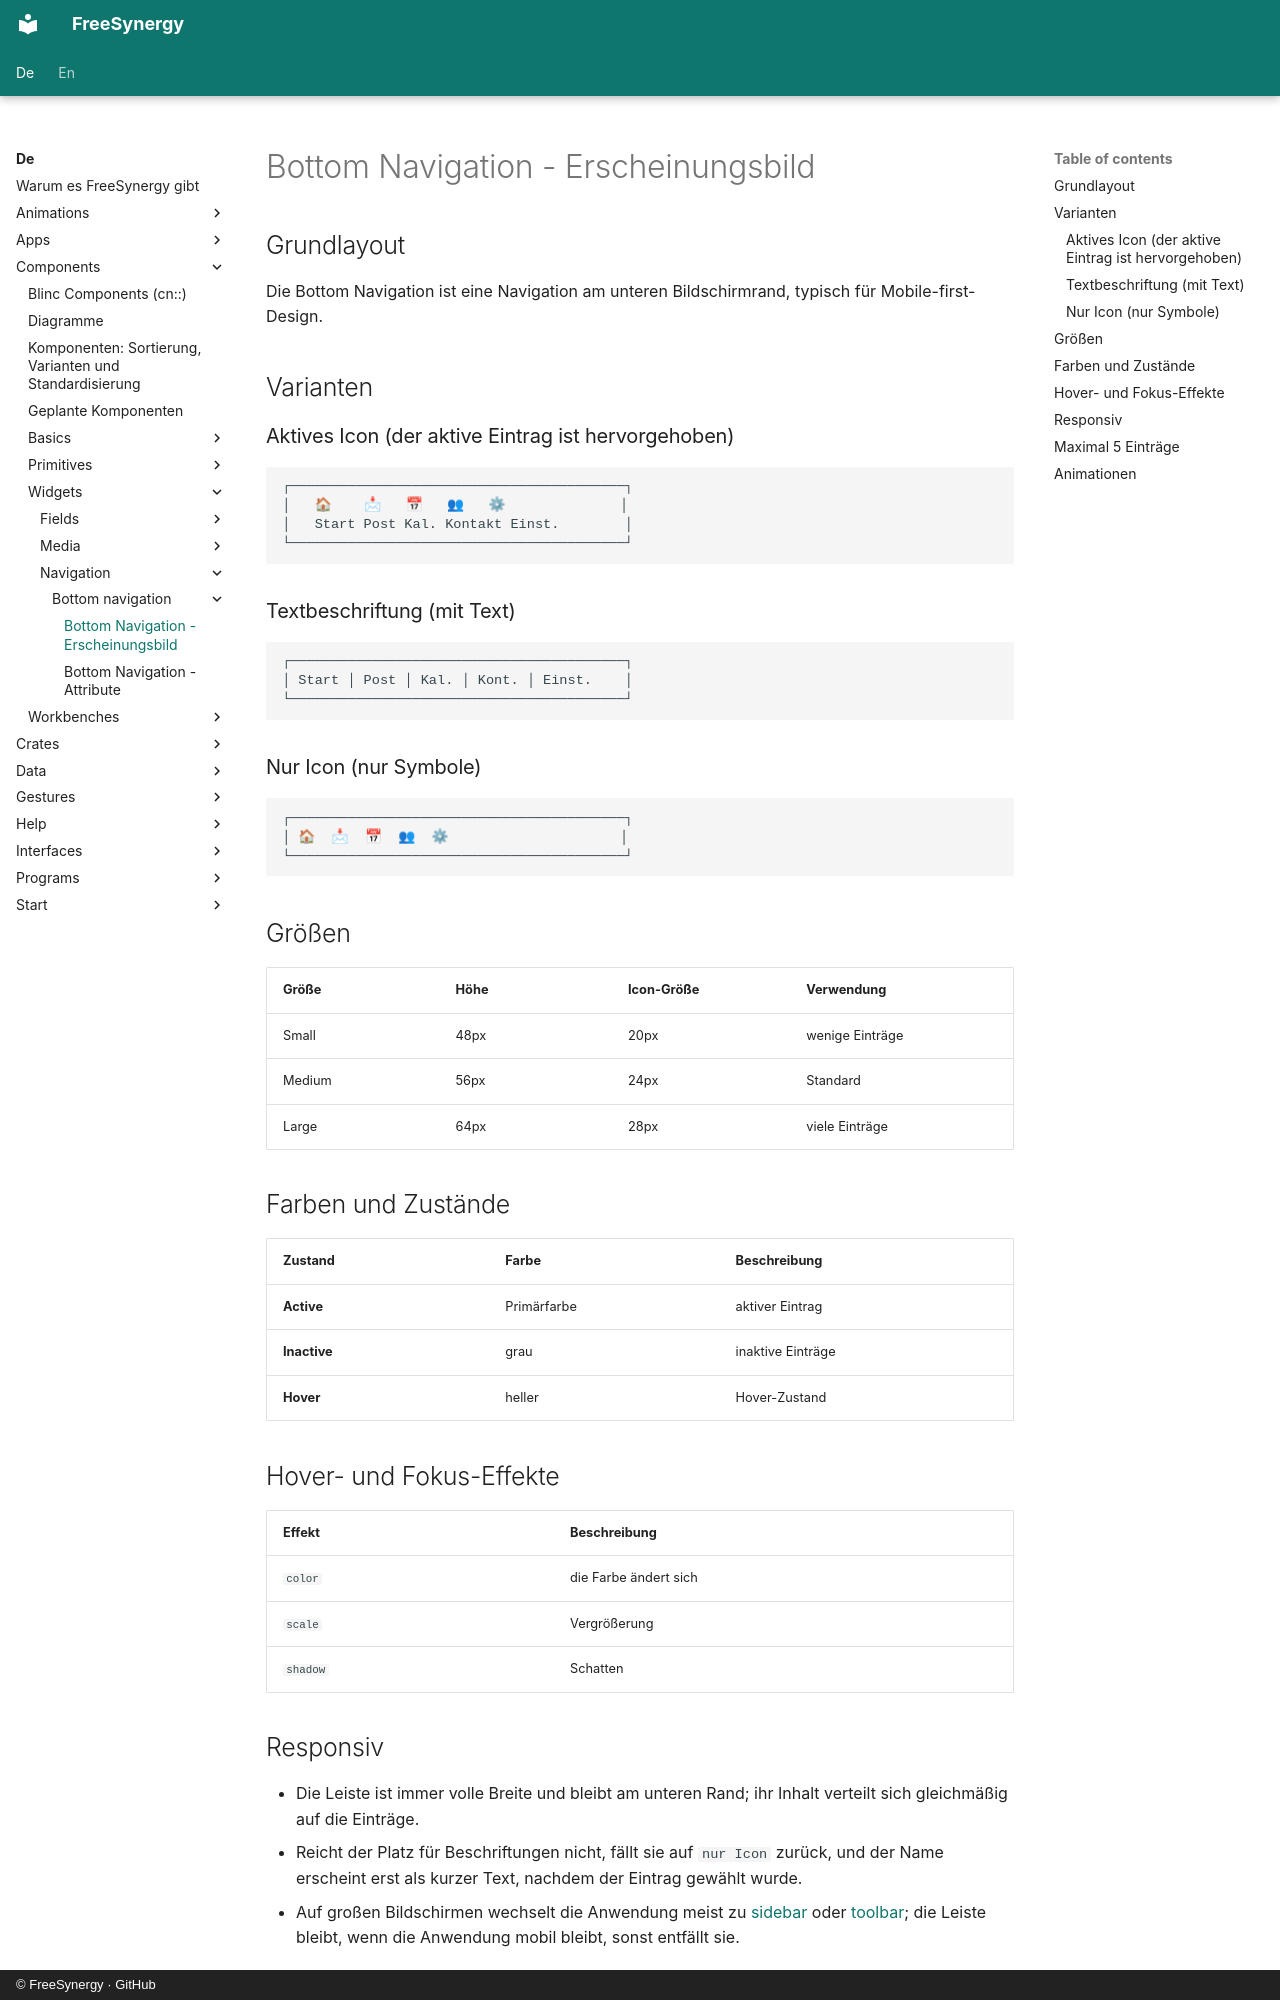

repository: FreeSynergy/fs-documentation · page: de/components/widgets/navigation/bottom-navigation/appearance/index.html · generator: mkdocs · copyright: © FreeSynergy · GitHub

# Bottom Navigation - Erscheinungsbild

## Grundlayout

Die Bottom Navigation ist eine Navigation am unteren Bildschirmrand, typisch für
Mobile-first-Design.

## Varianten

### Aktives Icon (der aktive Eintrag ist hervorgehoben)

```
┌─────────────────────────────────────────┐
│   🏠    📩   📅   👥   ⚙              │
│   Start Post Kal. Kontakt Einst.        │
└─────────────────────────────────────────┘
```

### Textbeschriftung (mit Text)

```
┌─────────────────────────────────────────┐
│ Start │ Post │ Kal. │ Kont. │ Einst.    │
└─────────────────────────────────────────┘
```

### Nur Icon (nur Symbole)

```
┌─────────────────────────────────────────┐
│ 🏠  📩  📅  👥  ⚙                     │
└─────────────────────────────────────────┘
```

## Größen

| Größe | Höhe | Icon-Größe | Verwendung |
|-------|------|------------|------------|
| Small | 48px | 20px | wenige Einträge |
| Medium | 56px | 24px | Standard |
| Large | 64px | 28px | viele Einträge |

## Farben und Zustände

| Zustand | Farbe | Beschreibung |
|---------|-------|--------------|
| **Active** | Primärfarbe | aktiver Eintrag |
| **Inactive** | grau | inaktive Einträge |
| **Hover** | heller | Hover-Zustand |

## Hover- und Fokus-Effekte

| Effekt | Beschreibung |
|--------|--------------|
| `color` | die Farbe ändert sich |
| `scale` | Vergrößerung |
| `shadow` | Schatten |
